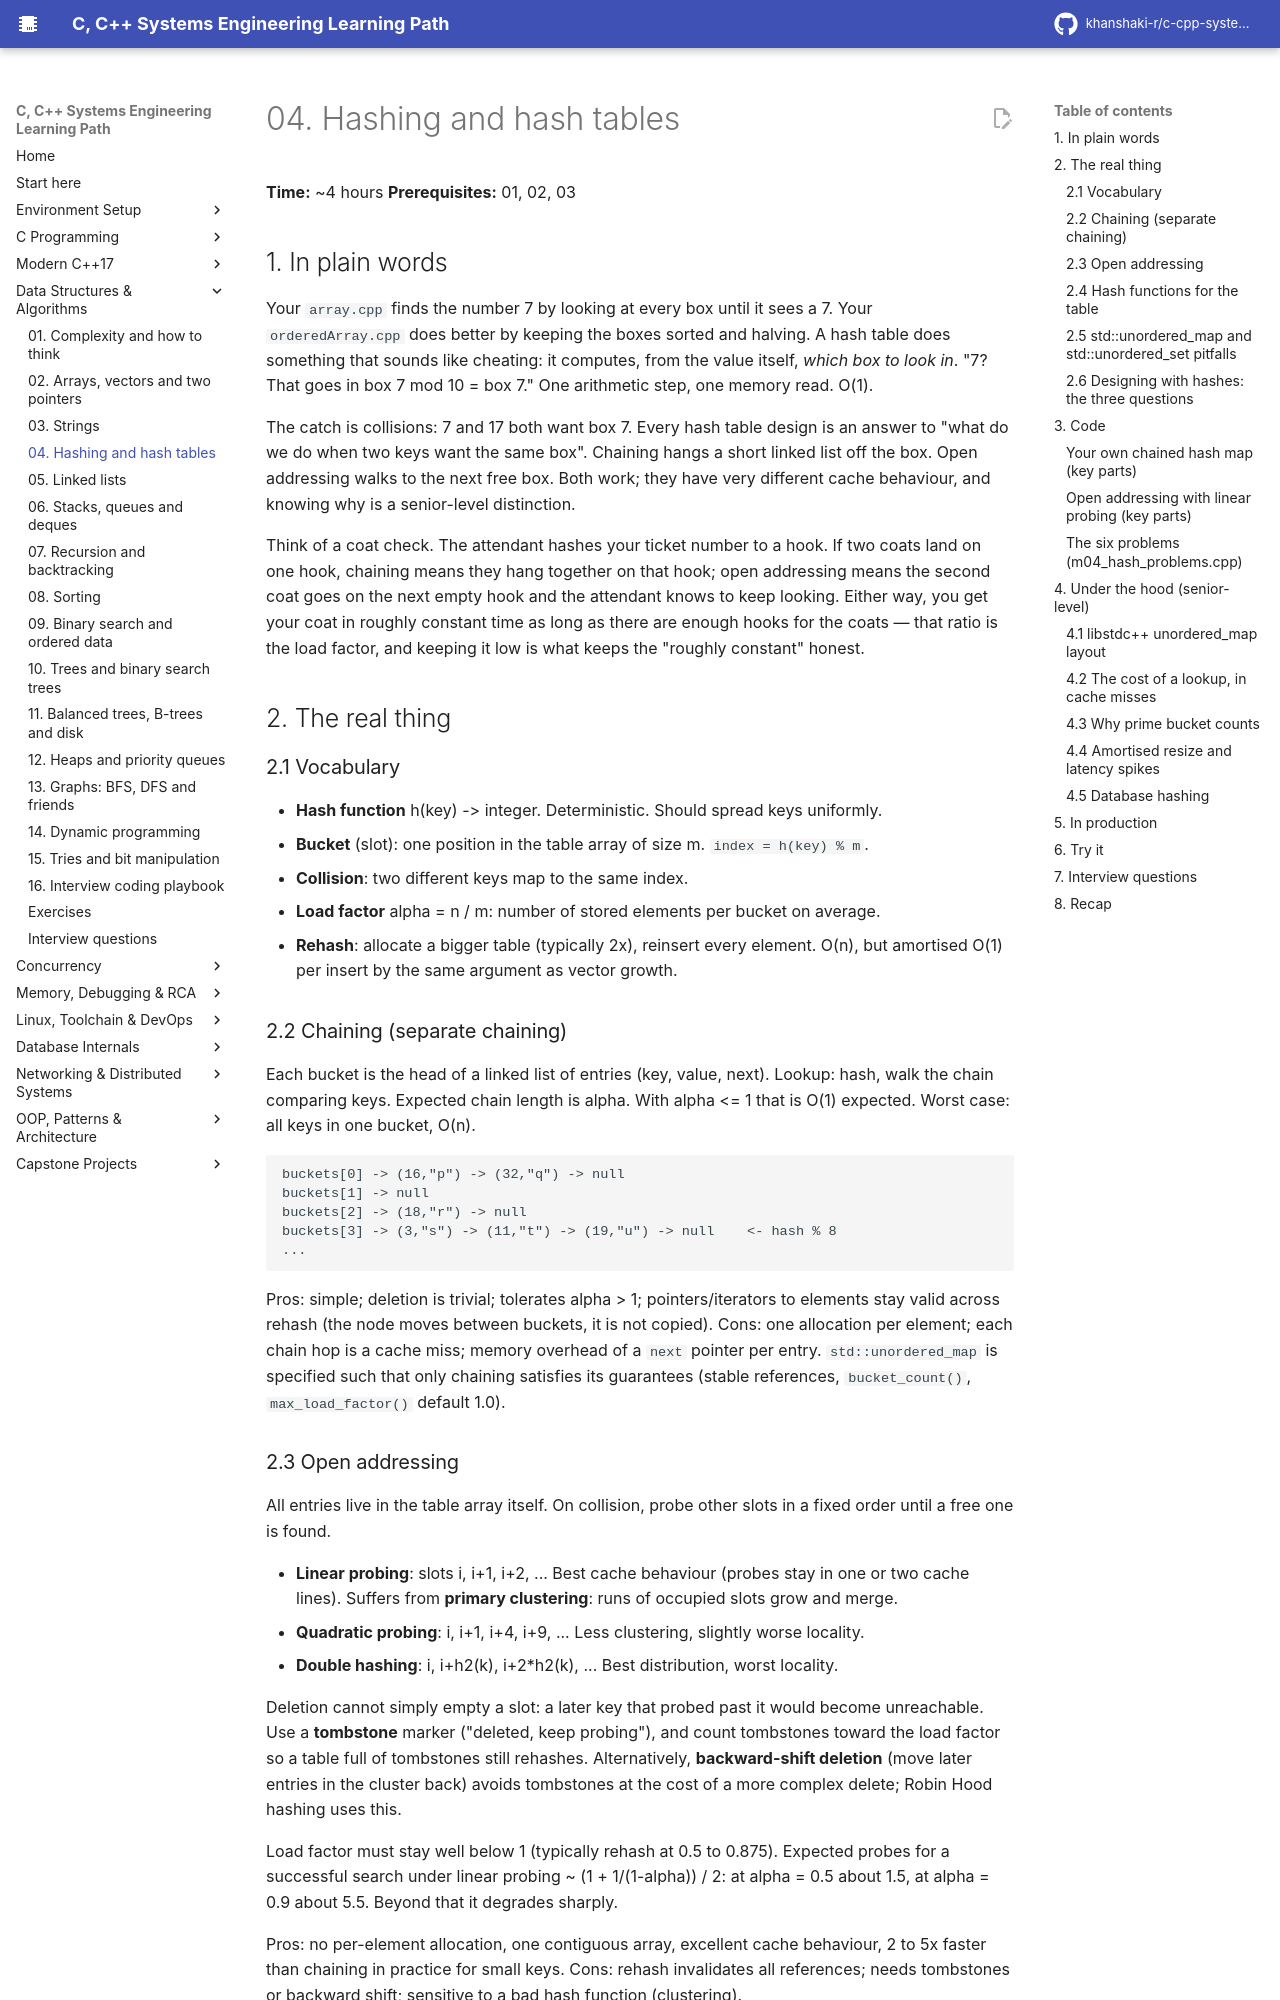

repository: khanshaki-r/c-cpp-systems-learning-path · page: 03_Data_Structures_Algorithms/04_hashing_hash_tables/index.html · generator: mkdocs

# 04. Hashing and hash tables

**Time:** ~4 hours   **Prerequisites:** 01, 02, 03

## 1. In plain words

Your `array.cpp` finds the number 7 by looking at every box until it sees a 7. Your
`orderedArray.cpp` does better by keeping the boxes sorted and halving. A hash table does
something that sounds like cheating: it computes, from the value itself, *which box to look
in*. "7? That goes in box 7 mod 10 = box 7." One arithmetic step, one memory read. O(1).

The catch is collisions: 7 and 17 both want box 7. Every hash table design is an answer to
"what do we do when two keys want the same box". Chaining hangs a short linked list off the
box. Open addressing walks to the next free box. Both work; they have very different cache
behaviour, and knowing why is a senior-level distinction.

Think of a coat check. The attendant hashes your ticket number to a hook. If two coats land
on one hook, chaining means they hang together on that hook; open addressing means the second
coat goes on the next empty hook and the attendant knows to keep looking. Either way, you get
your coat in roughly constant time as long as there are enough hooks for the coats — that
ratio is the load factor, and keeping it low is what keeps the "roughly constant" honest.

## 2. The real thing

### 2.1 Vocabulary

- **Hash function** h(key) -> integer. Deterministic. Should spread keys uniformly.
- **Bucket** (slot): one position in the table array of size m. `index = h(key) % m`.
- **Collision**: two different keys map to the same index.
- **Load factor** alpha = n / m: number of stored elements per bucket on average.
- **Rehash**: allocate a bigger table (typically 2x), reinsert every element. O(n), but
  amortised O(1) per insert by the same argument as vector growth.

### 2.2 Chaining (separate chaining)

Each bucket is the head of a linked list of entries (key, value, next). Lookup: hash, walk the
chain comparing keys. Expected chain length is alpha. With alpha <= 1 that is O(1) expected.
Worst case: all keys in one bucket, O(n).

```
buckets[0] -> (16,"p") -> (32,"q") -> null
buckets[1] -> null
buckets[2] -> (18,"r") -> null
buckets[3] -> (3,"s") -> (11,"t") -> (19,"u") -> null    <- hash % 8
...
```

Pros: simple; deletion is trivial; tolerates alpha > 1; pointers/iterators to elements stay
valid across rehash (the node moves between buckets, it is not copied). Cons: one allocation
per element; each chain hop is a cache miss; memory overhead of a `next` pointer per entry.
`std::unordered_map` is specified such that only chaining satisfies its guarantees (stable
references, `bucket_count()`, `max_load_factor()` default 1.0).

### 2.3 Open addressing

All entries live in the table array itself. On collision, probe other slots in a fixed order
until a free one is found.

- **Linear probing**: slots i, i+1, i+2, ... Best cache behaviour (probes stay in one or two
  cache lines). Suffers from **primary clustering**: runs of occupied slots grow and merge.
- **Quadratic probing**: i, i+1, i+4, i+9, ... Less clustering, slightly worse locality.
- **Double hashing**: i, i+h2(k), i+2*h2(k), ... Best distribution, worst locality.

Deletion cannot simply empty a slot: a later key that probed past it would become
unreachable. Use a **tombstone** marker ("deleted, keep probing"), and count tombstones toward
the load factor so a table full of tombstones still rehashes. Alternatively, **backward-shift
deletion** (move later entries in the cluster back) avoids tombstones at the cost of a more
complex delete; Robin Hood hashing uses this.

Load factor must stay well below 1 (typically rehash at 0.5 to 0.875). Expected probes for a
successful search under linear probing ~ (1 + 1/(1-alpha)) / 2: at alpha = 0.5 about 1.5, at
alpha = 0.9 about 5.5. Beyond that it degrades sharply.

Pros: no per-element allocation, one contiguous array, excellent cache behaviour, 2 to 5x
faster than chaining in practice for small keys. Cons: rehash invalidates all references;
needs tombstones or backward shift; sensitive to a bad hash function (clustering).

Modern high-performance tables (Google's `absl::flat_hash_map`, Facebook's `F14`) are open
addressing with SIMD-accelerated probing over groups of 16 control bytes. If an interviewer
asks "how would you make `unordered_map` faster", that is the answer.
